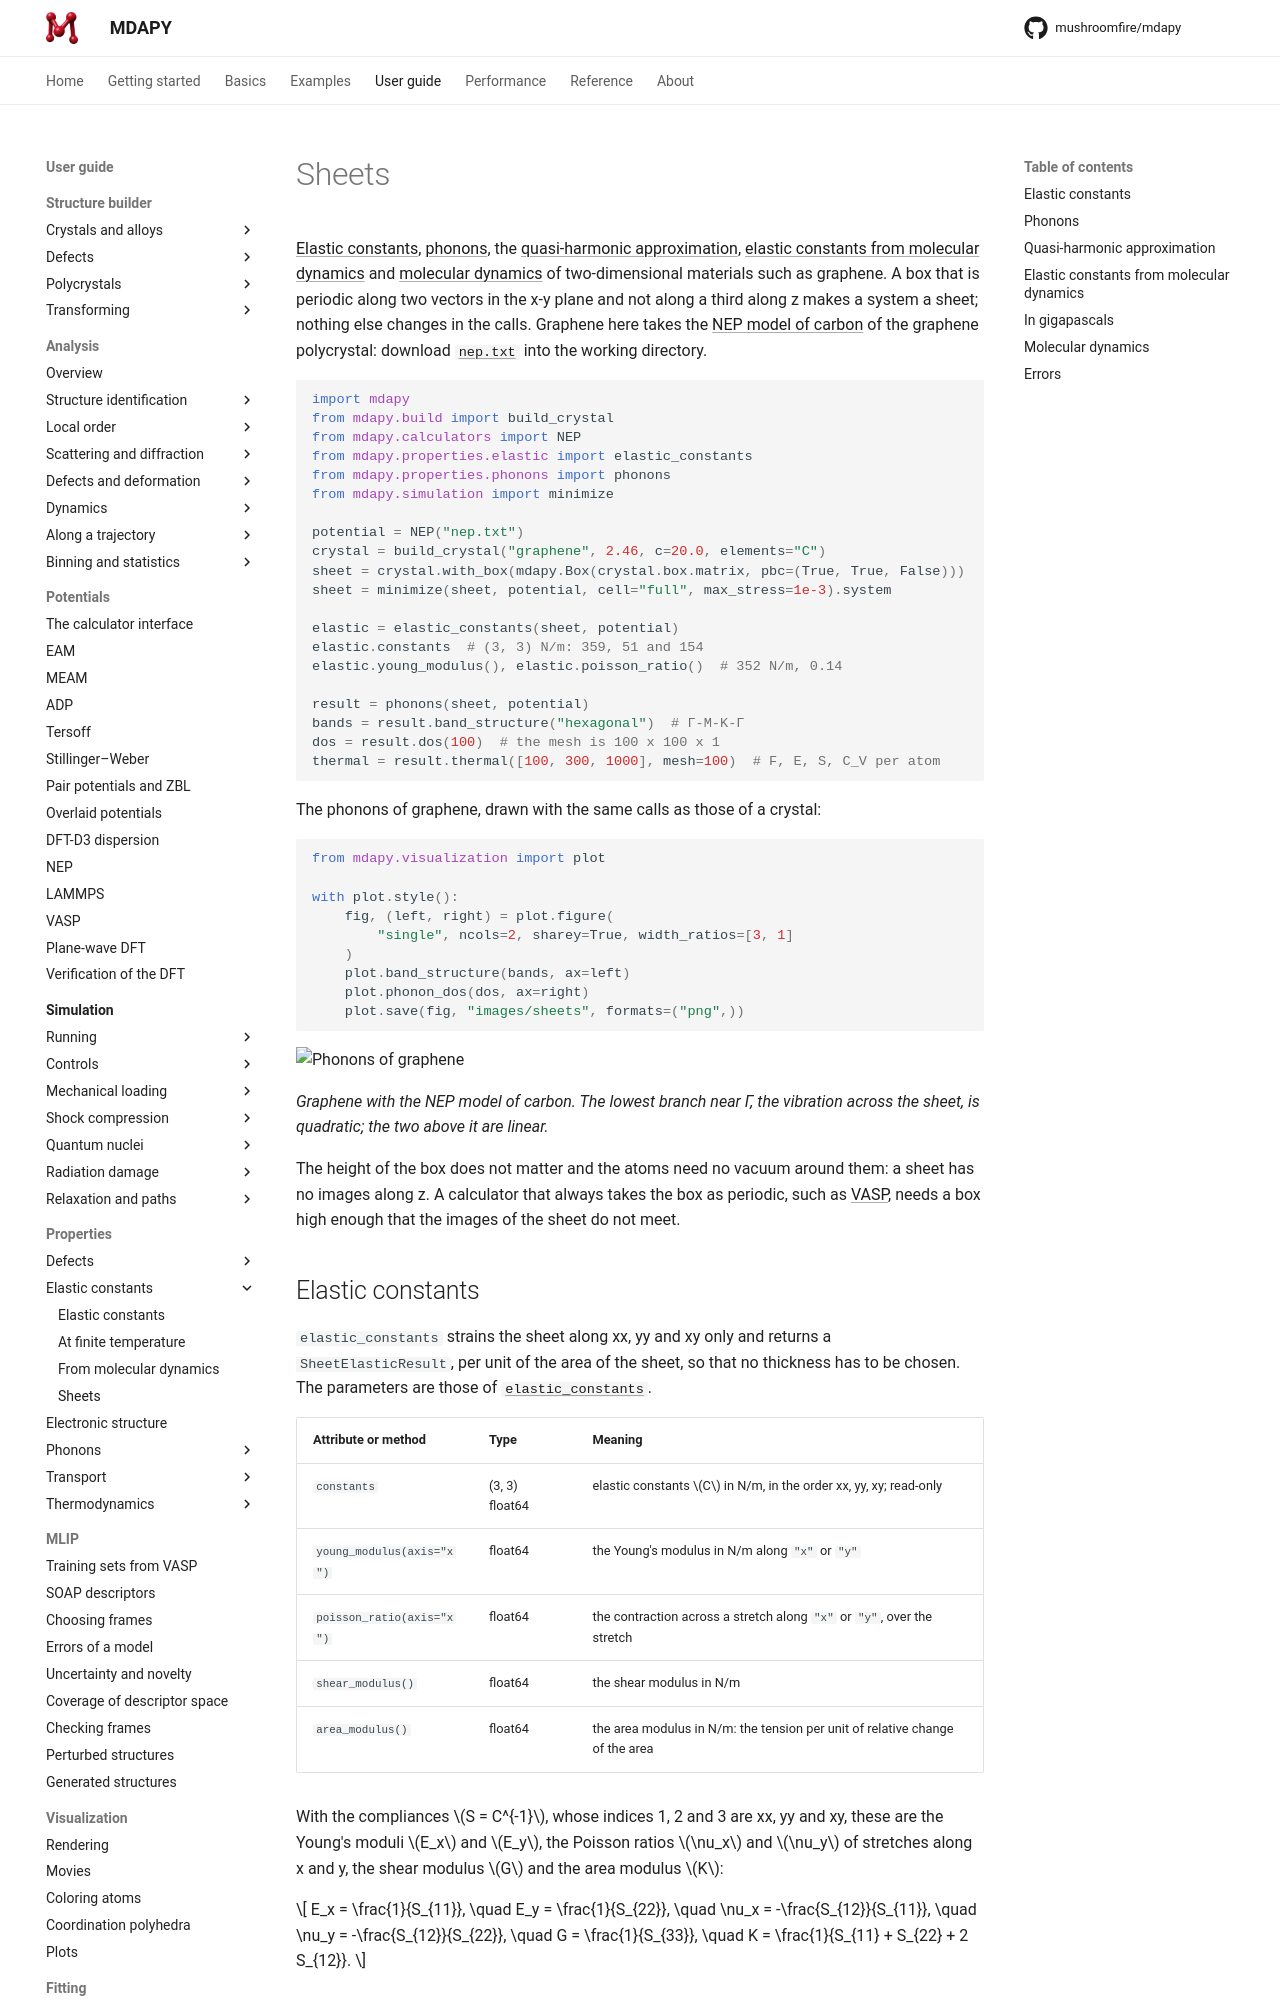

repository: mushroomfire/mdapy · page: dev/user-guide/properties/sheets/index.html · generator: mkdocs

# Sheets

[Elastic constants](elastic-constants.md), [phonons](phonons.md), the
[quasi-harmonic approximation](quasi-harmonic.md), [elastic constants from
molecular dynamics](md-elastic.md) and [molecular dynamics](../simulation/running.md) of
two-dimensional materials such as graphene. A box that is periodic along two
vectors in the x-y plane and not along a third along z makes a system a sheet;
nothing else changes in the calls. Graphene here takes the
[NEP model of carbon](../../examples/graphene-polycrystal.md#the-boundaries-settle) of
the graphene polycrystal: download [`nep.txt`](../../examples/carbon/nep.txt) into the
working directory.

<!-- skip-test -->
```python
import mdapy
from mdapy.build import build_crystal
from mdapy.calculators import NEP
from mdapy.properties.elastic import elastic_constants
from mdapy.properties.phonons import phonons
from mdapy.simulation import minimize

potential = NEP("nep.txt")
crystal = build_crystal("graphene", 2.46, c=20.0, elements="C")
sheet = crystal.with_box(mdapy.Box(crystal.box.matrix, pbc=(True, True, False)))
sheet = minimize(sheet, potential, cell="full", max_stress=1e-3).system

elastic = elastic_constants(sheet, potential)
elastic.constants  # (3, 3) N/m: 359, 51 and 154
elastic.young_modulus(), elastic.poisson_ratio()  # 352 N/m, 0.14

result = phonons(sheet, potential)
bands = result.band_structure("hexagonal")  # Γ-M-K-Γ
dos = result.dos(100)  # the mesh is 100 x 100 x 1
thermal = result.thermal([100, 300, 1000], mesh=100)  # F, E, S, C_V per atom
```

The phonons of graphene, drawn with the same calls as those of a crystal:

<!-- skip-test -->
```python
from mdapy.visualization import plot

with plot.style():
    fig, (left, right) = plot.figure(
        "single", ncols=2, sharey=True, width_ratios=[3, 1]
    )
    plot.band_structure(bands, ax=left)
    plot.phonon_dos(dos, ax=right)
    plot.save(fig, "images/sheets", formats=("png",))
```

![Phonons of graphene](images/sheets.png)

*Graphene with the NEP model of carbon. The lowest branch near Γ, the
vibration across the sheet, is quadratic; the two above it are linear.*

The height of the box does not matter and the atoms need no vacuum around
them: a sheet has no images along z. A calculator that always takes the box as
periodic, such as [VASP](../potentials/vasp.md), needs a box high enough that the images of
the sheet do not meet.

## Elastic constants

`elastic_constants` strains the sheet along xx, yy and xy only and returns a
`SheetElasticResult`, per unit of the area of the sheet, so that no thickness
has to be chosen. The parameters are those of
[`elastic_constants`](elastic-constants.md).

| Attribute or method | Type | Meaning |
|---|---|---|
| `constants` | (3, 3) float64 | elastic constants $C$ in N/m, in the order xx, yy, xy; read-only |
| `young_modulus(axis="x")` | float64 | the Young's modulus in N/m along `"x"` or `"y"` |
| `poisson_ratio(axis="x")` | float64 | the contraction across a stretch along `"x"` or `"y"`, over the stretch |
| `shear_modulus()` | float64 | the shear modulus in N/m |
| `area_modulus()` | float64 | the area modulus in N/m: the tension per unit of relative change of the area |

With the compliances $S = C^{-1}$, whose indices 1, 2 and 3 are xx, yy and xy, these
are the Young's moduli $E_x$ and $E_y$, the Poisson ratios $\nu_x$ and $\nu_y$ of
stretches along x and y, the shear modulus $G$ and the area modulus $K$:

$$
E_x = \frac{1}{S_{11}}, \quad E_y = \frac{1}{S_{22}}, \quad
\nu_x = -\frac{S_{12}}{S_{11}}, \quad \nu_y = -\frac{S_{12}}{S_{22}}, \quad
G = \frac{1}{S_{33}}, \quad K = \frac{1}{S_{11} + S_{22} + 2 S_{12}}.
$$
